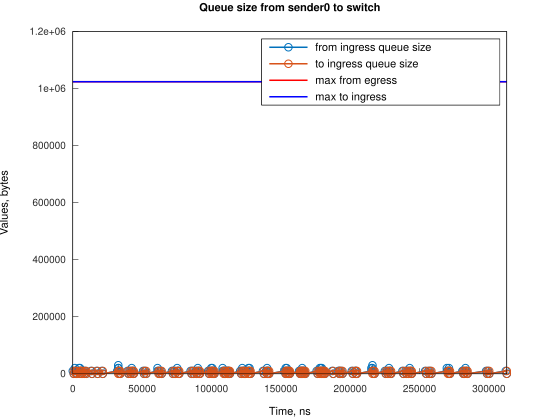

Source data for this figure (header and first rows):
Time, from_ingress_queue_size, to_ingress_queue_size
0, 10000, nan
745.1, 0, 0
1490, 10000, 0
1491, 20000, 0
2235, 10000, 10000
2241, 10000, 0
2980, 0, 10000
2981, 0, 0
4471, 10000, 0
4472, 20000, 0
5216, 10000, 10000
5217, 20000, 10000
5217, 20000, 0
5961, 10000, 10000
5962, 10000, 0
6706, 0, 10000
6707, 0, 0
7451, 10000, 0
8196, 0, 10000
8200, 0, 0
8944, 10000, 0
9689, 0, 10000
9692, 0, 0
13091, 10000, 0
13836, 0, 10000
13838, 0, 0
17142, 10000, 0
17886, 0, 10000
17888, 0, 0
20867, 10000, 0
21612, 0, 10000
21613, 0, 0
32043, 10000, 0
32783, 20000, 0
32784, 30000, 0
32788, 20000, 0
33533, 10000, 0
34278, 0, 10000
34284, 0, 0
39489, 10000, 0
40234, 0, 0
40982, 10000, 0
41727, 0, 10000
41729, 0, 0
42472, 10000, 0
42474, 20000, 0
43218, 10000, 0
43963, 0, 10000
43964, 0, 0
50665, 10000, 0
51410, 0, 0
52154, 10000, 0
52899, 0, 10000
52900, 0, 0
61096, 10000, 0
61097, 20000, 0
61841, 10000, 0
62586, 0, 10000
62590, 0, 0
63334, 10000, 0
... 203 more rows
